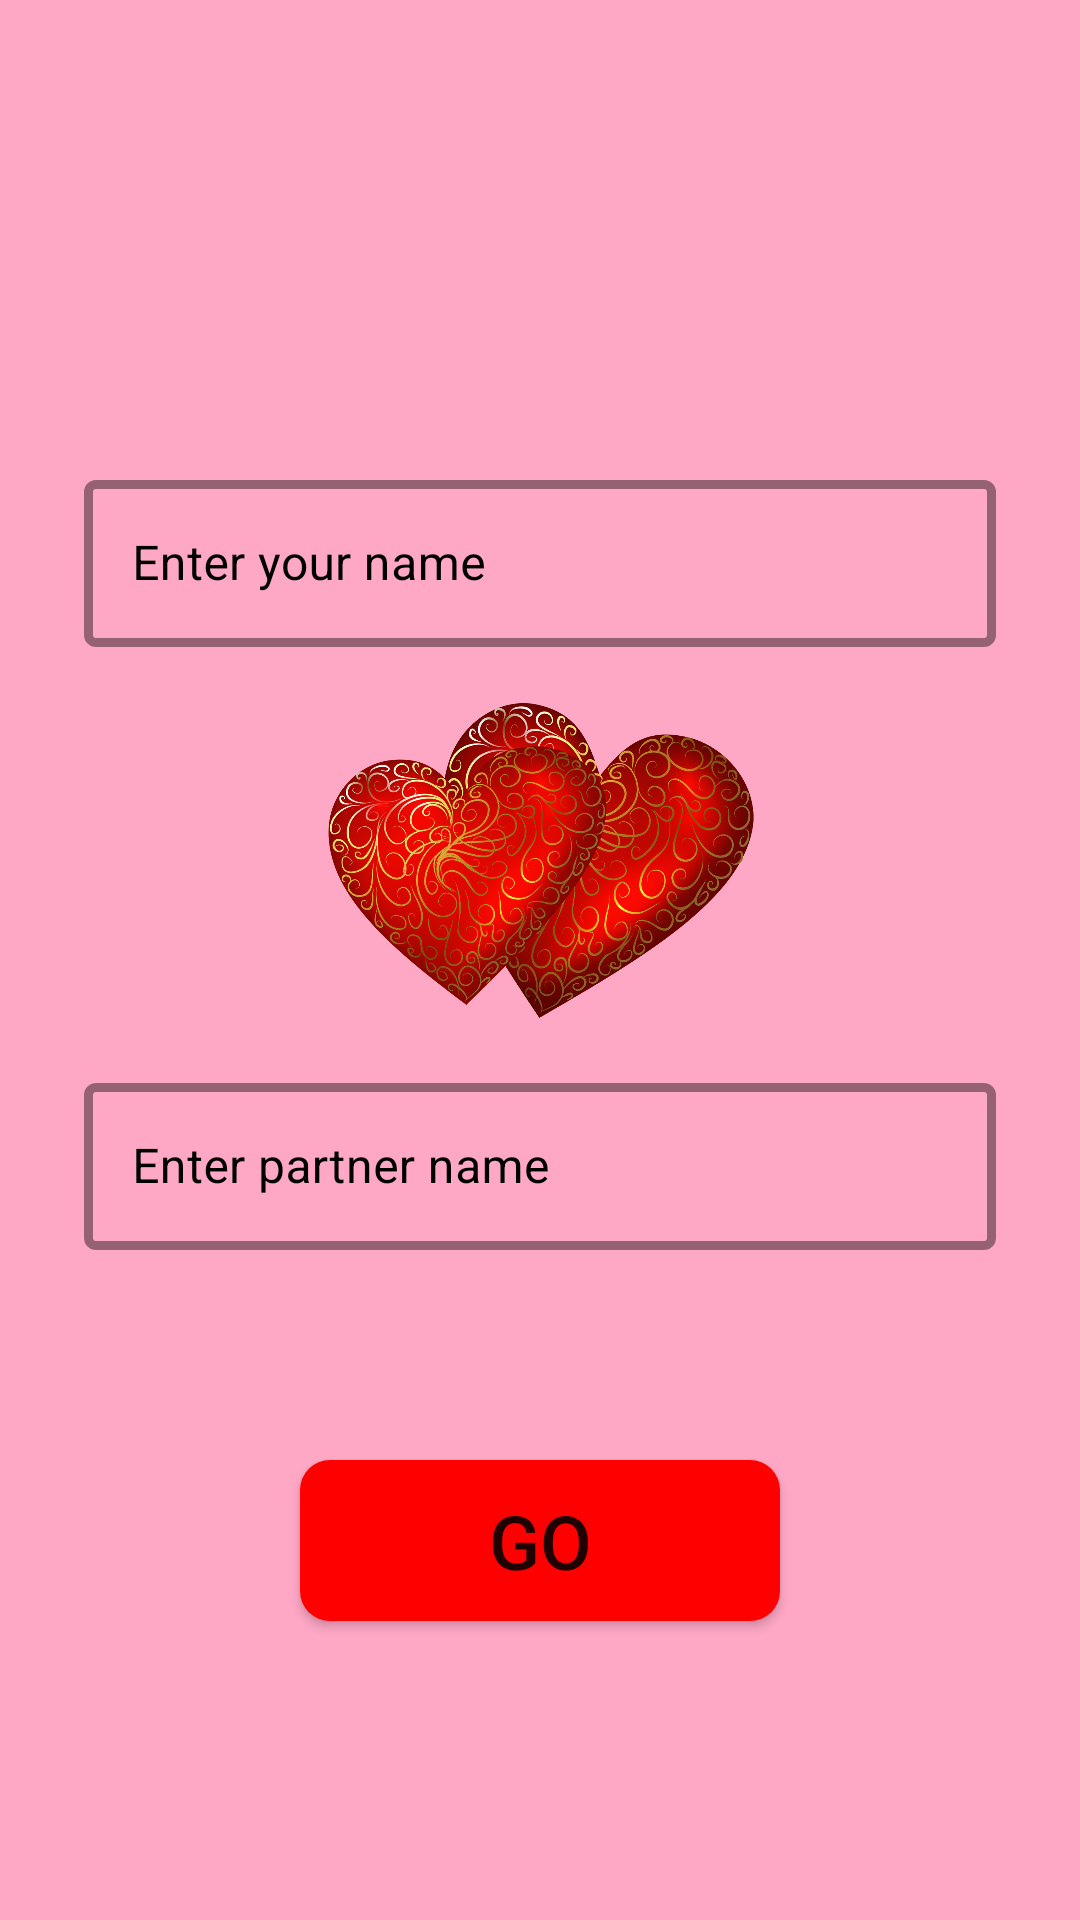

Android layout source for this screen:
<!-- AndroidManifest.xml: application theme Theme.LoveMeter -->
<!-- res/layout/fragment_main_screen.xml -->
<?xml version="1.0" encoding="utf-8"?>
<androidx.constraintlayout.widget.ConstraintLayout xmlns:android="http://schemas.android.com/apk/res/android"
    xmlns:app="http://schemas.android.com/apk/res-auto"
    xmlns:tools="http://schemas.android.com/tools"
    android:layout_width="match_parent"
    android:layout_height="match_parent"
    >

    <View
        android:id="@+id/view"
        android:layout_width="match_parent"
        android:layout_height="match_parent"
        android:background="#FFA8C6" />

    <com.google.android.material.imageview.ShapeableImageView
        android:id="@+id/shapeableImageView"
        android:layout_width="147dp"
        android:layout_height="140dp"
        android:layout_margin="100dp"
        app:layout_constraintBottom_toBottomOf="parent"
        app:layout_constraintEnd_toEndOf="parent"
        app:layout_constraintStart_toStartOf="parent"
        app:layout_constraintTop_toTopOf="parent"
        app:layout_constraintVertical_bias="0.386"
        app:srcCompat="@drawable/heartimage" />

    <com.google.android.material.textfield.TextInputLayout
        android:id="@+id/textInputLayout"
        style="@style/Widget.MaterialComponents.TextInputLayout.OutlinedBox"
        android:layout_width="match_parent"
        android:layout_height="wrap_content"
        android:layout_marginStart="20dp"
        android:layout_marginEnd="20dp"
        android:backgroundTint="@color/black"
        android:paddingStart="8dp"
        android:paddingEnd="8dp"
        android:textColorHint="@color/black"
        app:boxStrokeColor="@color/black"
        app:boxStrokeWidth="3dp"
        app:hintTextColor="#F80000"
        app:layout_constraintBottom_toTopOf="@+id/shapeableImageView"
        app:layout_constraintEnd_toEndOf="parent"
        app:layout_constraintHorizontal_bias="0.5"
        app:layout_constraintStart_toStartOf="parent">

        <androidx.appcompat.widget.AppCompatEditText
            android:layout_width="match_parent"
            android:layout_height="wrap_content"
            android:cursorVisible="true"
            android:hint="Enter your name"
            android:imeOptions="actionNext"
            android:inputType="text"
            android:maxLength="20"
            android:textColor="@color/black"
            android:textColorHint="@color/black"
            android:textCursorDrawable="@null" />
    </com.google.android.material.textfield.TextInputLayout>

    <com.google.android.material.textfield.TextInputLayout
        android:id="@+id/textInputLayout2"
        style="@style/Widget.MaterialComponents.TextInputLayout.OutlinedBox"
        android:layout_width="match_parent"
        android:layout_height="wrap_content"
        android:layout_marginStart="20dp"
        android:layout_marginEnd="20dp"
        android:backgroundTint="@color/black"
        android:paddingStart="8dp"
        android:paddingEnd="8dp"
        android:textColorHint="@color/black"
        app:boxStrokeColor="@color/black"
        app:boxStrokeWidth="3dp"
        app:hintTextColor="#F80000"
        app:layout_constraintEnd_toStartOf="@+id/view"
        app:layout_constraintHorizontal_bias="0.5"
        app:layout_constraintStart_toEndOf="@+id/view"
        app:layout_constraintTop_toBottomOf="@+id/shapeableImageView">

        <androidx.appcompat.widget.AppCompatEditText
            android:layout_width="match_parent"
            android:layout_height="wrap_content"
            android:cursorVisible="true"
            android:hint="Enter partner name"
            android:imeOptions="actionNext"
            android:inputType="text"
            android:maxLength="20"
            android:textColor="@color/black"
            android:textColorHint="@color/black"
            android:textCursorDrawable="@null" />
    </com.google.android.material.textfield.TextInputLayout>

    <androidx.appcompat.widget.AppCompatButton
        android:layout_width="match_parent"
        android:layout_height="wrap_content"
        android:layout_marginStart="100dp"
        android:layout_marginEnd="100dp"
        android:layout_marginBottom="30dp"
        android:background="@drawable/round_corner_textview"
        android:padding="10dp"
        android:text="Go"
        android:textAlignment="center"
        android:textSize="25sp"
        app:layout_constraintBottom_toBottomOf="parent"
        app:layout_constraintEnd_toEndOf="parent"
        app:layout_constraintHorizontal_bias="0.5"
        app:layout_constraintStart_toStartOf="parent"
        app:layout_constraintTop_toBottomOf="@+id/textInputLayout2" />

</androidx.constraintlayout.widget.ConstraintLayout>
<!-- resources referenced by this layout -->
<resources>
  <!-- drawable heartimage: png bitmap (drawable, 807659 bytes) -->
  <!-- drawable round_corner_textview (drawable) -->
  <?xml version="1.0" encoding="utf-8"?>
  <shape xmlns:android="http://schemas.android.com/apk/res/android">
      <solid android:color="#FF0000"></solid>
      <corners android:radius="10dp" />
  </shape>
  <style name="Theme.LoveMeter" parent="Theme.MaterialComponents.DayNight.DarkActionBar">
          
          <item name="colorPrimary">#EF2621</item>
  
          <item name="colorPrimaryVariant">#F12930</item>
          <item name="colorOnPrimary">@color/white</item>
          
          <item name="colorSecondary">@color/teal_200</item>
          <item name="colorSecondaryVariant">@color/teal_700</item>
          <item name="colorOnSecondary">@color/black</item>
          
          <item name="android:statusBarColor" tools:targetApi="l">?attr/colorPrimaryVariant</item>
          
  
      </style>
  <!-- not gathered from this repository: default colours our renderer supplied (Android Studio template values) -->
  <color name="teal_200">#FF03DAC5</color>
  <color name="teal_700">#FF018786</color>
  <color name="black">#FF000000</color>
  <color name="white">#FFFFFFFF</color>
</resources>
